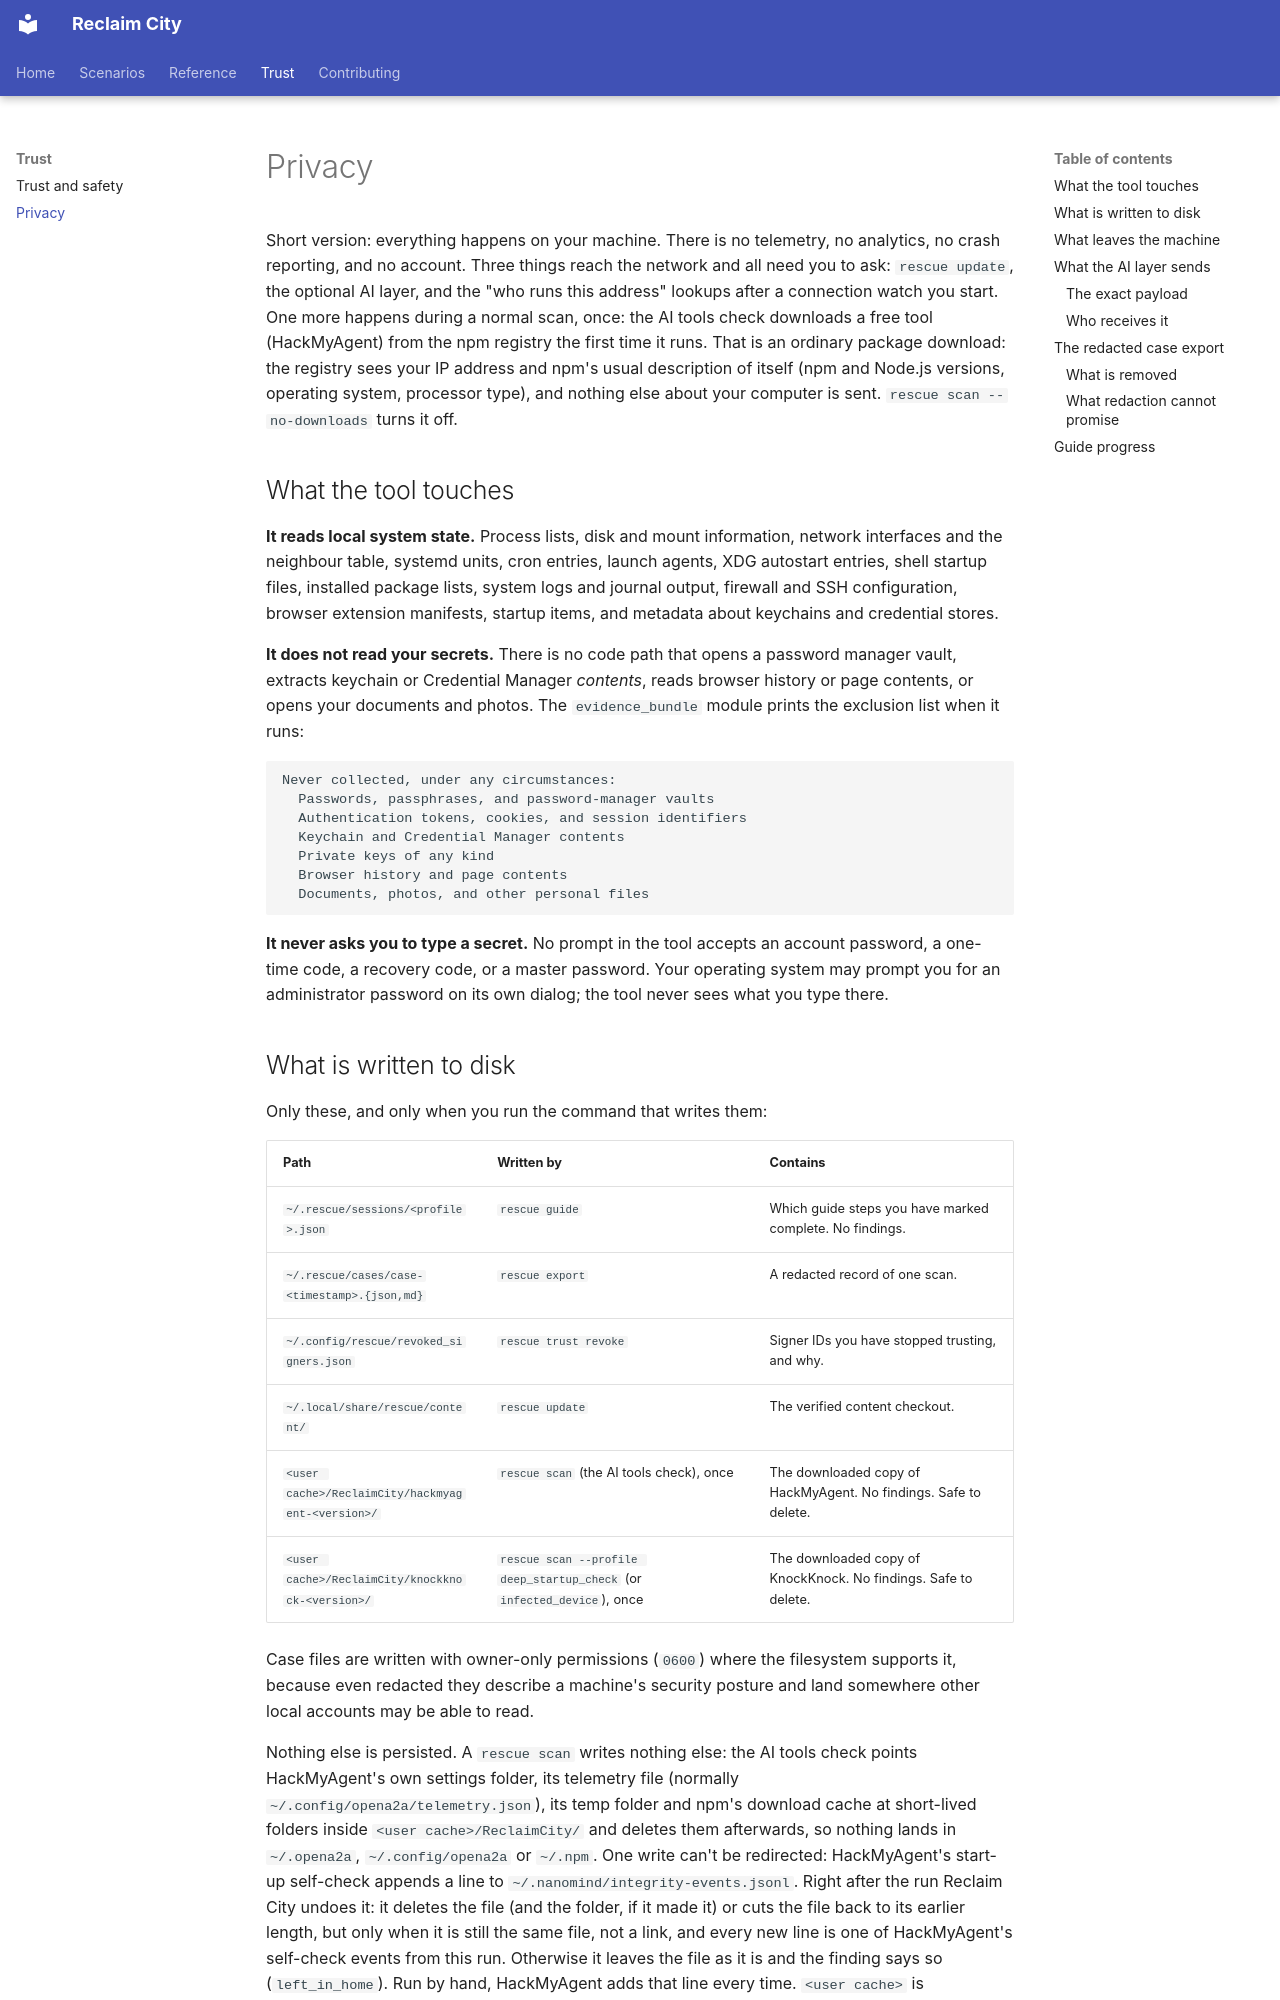

repository: lizTheDeveloper/multiverse-device-rescue · page: privacy/index.html · generator: mkdocs

# Privacy

Short version: everything happens on your machine. There is no telemetry, no
analytics, no crash reporting, and no account. Three things reach the network and
all need you to ask: `rescue update`, the optional AI layer, and the "who runs
this address" lookups after a connection watch you start. One more happens
during a normal scan, once: the AI tools check downloads a free tool
(HackMyAgent) from the npm registry the first time it runs. That is an
ordinary package download: the registry sees your IP address and npm's usual
description of itself (npm and Node.js versions, operating system, processor
type), and nothing else about your computer is sent.
`rescue scan --no-downloads` turns it off.

## What the tool touches

**It reads local system state.** Process lists, disk and mount information,
network interfaces and the neighbour table, systemd units, cron entries, launch
agents, XDG autostart entries, shell startup files, installed package lists,
system logs and journal output, firewall and SSH configuration, browser
extension manifests, startup items, and metadata about keychains and credential
stores.

**It does not read your secrets.** There is no code path that opens a password
manager vault, extracts keychain or Credential Manager *contents*, reads
browser history or page contents, or opens your documents and photos. The
`evidence_bundle` module prints the exclusion list when it runs:

```text
Never collected, under any circumstances:
  Passwords, passphrases, and password-manager vaults
  Authentication tokens, cookies, and session identifiers
  Keychain and Credential Manager contents
  Private keys of any kind
  Browser history and page contents
  Documents, photos, and other personal files
```

**It never asks you to type a secret.** No prompt in the tool accepts an
account password, a one-time code, a recovery code, or a master password. Your
operating system may prompt you for an administrator password on its own
dialog; the tool never sees what you type there.

## What is written to disk

Only these, and only when you run the command that writes them:

| Path | Written by | Contains |
| --- | --- | --- |
| `~/.rescue/sessions/<profile>.json` | `rescue guide` | Which guide steps you have marked complete. No findings. |
| `~/.rescue/cases/case-<timestamp>.{json,md}` | `rescue export` | A redacted record of one scan. |
| `~/.config/rescue/revoked_signers.json` | `rescue trust revoke` | Signer IDs you have stopped trusting, and why. |
| `~/.local/share/rescue/content/` | `rescue update` | The verified content checkout. |
| `<user cache>/ReclaimCity/hackmyagent-<version>/` | `rescue scan` (the AI tools check), once | The downloaded copy of HackMyAgent. No findings. Safe to delete. |
| `<user cache>/ReclaimCity/knockknock-<version>/` | `rescue scan --profile deep_startup_check` (or `infected_device`), once | The downloaded copy of KnockKnock. No findings. Safe to delete. |

Case files are written with owner-only permissions (`0600`) where the
filesystem supports it, because even redacted they describe a machine's
security posture and land somewhere other local accounts may be able to read.

Nothing else is persisted. A `rescue scan` writes nothing else: the AI tools
check points HackMyAgent's own settings folder, its telemetry file
(normally `~/.config/opena2a/telemetry.json`), its temp folder and npm's
download cache at short-lived folders inside `<user cache>/ReclaimCity/` and
deletes them afterwards, so nothing lands in `~/.opena2a`,
`~/.config/opena2a` or `~/.npm`. One write can't be
redirected: HackMyAgent's start-up self-check appends a line to
`~/.nanomind/integrity-events.jsonl`. Right after the run Reclaim City undoes
it: it deletes the file (and the folder, if it made it) or cuts the file back
to its earlier length, but only when it is still the same file, not a link,
and every new line is one of HackMyAgent's self-check events from this run.
Otherwise it leaves the file as it is and the finding says so
(`left_in_home`). Run by hand, HackMyAgent adds that line every time. `<user cache>` is `~/Library/Caches` on macOS, `$XDG_CACHE_HOME` or
`~/.cache` on Linux, and `%LOCALAPPDATA%` on Windows.
